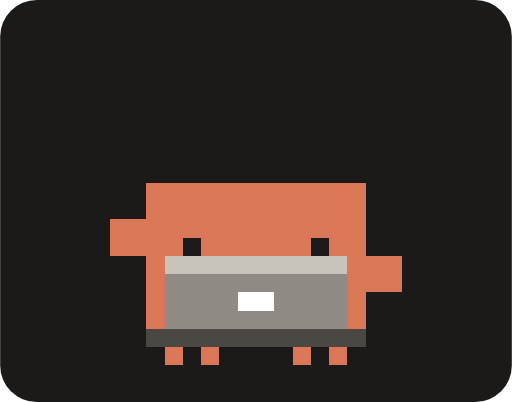
t = 0.00 s
t = 1.69 s: frame unchanged from t = 0.00 s, image omitted
t = 3.31 s: frame unchanged from t = 0.00 s, image omitted
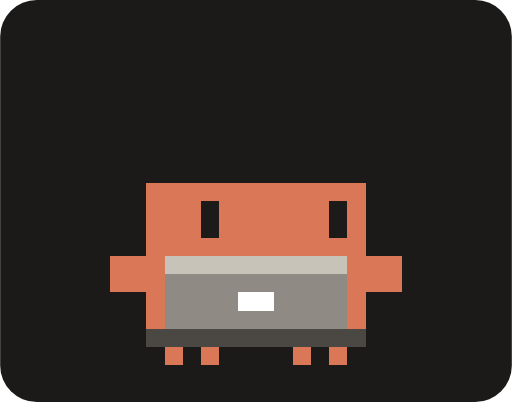
t = 4.94 s
t = 6.69 s: frame unchanged from t = 0.00 s, image omitted
t = 7.69 s: frame unchanged from t = 0.00 s, image omitted

The animated SVG that drew these frames (rendered in a browser with its animation timeline set to each time). Animation: 40 SMIL elements (animate=40); one cycle of 10.00 s, repeats indefinitely.

<svg xmlns="http://www.w3.org/2000/svg" viewBox="0 0 28 22" width="140" height="110"><rect width="28" height="22" rx="2" fill="#1b1a19"/><g shape-rendering="crispEdges"><g visibility="visible"><animate attributeName="visibility" values="visible;hidden" keyTimes="0;0.025" dur="10s" calcMode="discrete" repeatCount="indefinite"/><path fill="#D97757" d="M8 10h12v1h-12zM8 11h12v1h-12zM6 12h14v1h-14zM6 13h4v1h-4zM11 13h6v1h-6zM18 13h2v1h-2zM8 14h1v1h-1zM19 14h3v1h-3zM8 15h1v1h-1zM19 15h3v1h-3zM8 16h1v1h-1zM19 16h1v1h-1zM8 17h1v1h-1zM19 17h1v1h-1zM9 19h1v1h-1zM11 19h1v1h-1zM16 19h1v1h-1zM18 19h1v1h-1z"/><path fill="#1C1B1A" d="M10 13h1v1h-1zM17 13h1v1h-1z"/><path fill="#C8C3B9" d="M9 14h10v1h-10z"/><path fill="#8F8B84" d="M9 15h10v1h-10zM9 16h4v1h-4zM15 16h4v1h-4zM9 17h10v1h-10z"/><path fill="#FFFFFF" d="M13 16h2v1h-2z"/><path fill="#4B4844" d="M8 18h12v1h-12z"/></g><g visibility="hidden"><animate attributeName="visibility" values="hidden;visible;hidden" keyTimes="0;0.025;0.05" dur="10s" calcMode="discrete" repeatCount="indefinite"/><path fill="#D97757" d="M8 10h12v1h-12zM8 11h12v1h-12zM8 12h14v1h-14zM8 13h2v1h-2zM11 13h6v1h-6zM18 13h4v1h-4zM6 14h3v1h-3zM19 14h1v1h-1zM6 15h3v1h-3zM19 15h1v1h-1zM8 16h1v1h-1zM19 16h1v1h-1zM8 17h1v1h-1zM19 17h1v1h-1zM9 19h1v1h-1zM11 19h1v1h-1zM16 19h1v1h-1zM18 19h1v1h-1z"/><path fill="#1C1B1A" d="M10 13h1v1h-1zM17 13h1v1h-1z"/><path fill="#C8C3B9" d="M9 14h10v1h-10z"/><path fill="#8F8B84" d="M9 15h10v1h-10zM9 16h4v1h-4zM15 16h4v1h-4zM9 17h10v1h-10z"/><path fill="#FFFFFF" d="M13 16h2v1h-2z"/><path fill="#4B4844" d="M8 18h12v1h-12z"/></g><g visibility="hidden"><animate attributeName="visibility" values="hidden;visible;hidden" keyTimes="0;0.05;0.075" dur="10s" calcMode="discrete" repeatCount="indefinite"/><path fill="#D97757" d="M8 10h12v1h-12zM8 11h12v1h-12zM6 12h14v1h-14zM6 13h4v1h-4zM11 13h6v1h-6zM18 13h2v1h-2zM8 14h1v1h-1zM19 14h3v1h-3zM8 15h1v1h-1zM19 15h3v1h-3zM8 16h1v1h-1zM19 16h1v1h-1zM8 17h1v1h-1zM19 17h1v1h-1zM9 19h1v1h-1zM11 19h1v1h-1zM16 19h1v1h-1zM18 19h1v1h-1z"/><path fill="#1C1B1A" d="M10 13h1v1h-1zM17 13h1v1h-1z"/><path fill="#C8C3B9" d="M9 14h10v1h-10z"/><path fill="#8F8B84" d="M9 15h10v1h-10zM9 16h4v1h-4zM15 16h4v1h-4zM9 17h10v1h-10z"/><path fill="#FFFFFF" d="M13 16h2v1h-2z"/><path fill="#4B4844" d="M8 18h12v1h-12z"/></g><g visibility="hidden"><animate attributeName="visibility" values="hidden;visible;hidden" keyTimes="0;0.075;0.1" dur="10s" calcMode="discrete" repeatCount="indefinite"/><path fill="#D97757" d="M8 10h12v1h-12zM8 11h12v1h-12zM8 12h14v1h-14zM8 13h2v1h-2zM11 13h6v1h-6zM18 13h4v1h-4zM6 14h3v1h-3zM19 14h1v1h-1zM6 15h3v1h-3zM19 15h1v1h-1zM8 16h1v1h-1zM19 16h1v1h-1zM8 17h1v1h-1zM19 17h1v1h-1zM9 19h1v1h-1zM11 19h1v1h-1zM16 19h1v1h-1zM18 19h1v1h-1z"/><path fill="#1C1B1A" d="M10 13h1v1h-1zM17 13h1v1h-1z"/><path fill="#C8C3B9" d="M9 14h10v1h-10z"/><path fill="#8F8B84" d="M9 15h10v1h-10zM9 16h4v1h-4zM15 16h4v1h-4zM9 17h10v1h-10z"/><path fill="#FFFFFF" d="M13 16h2v1h-2z"/><path fill="#4B4844" d="M8 18h12v1h-12z"/></g><g visibility="hidden"><animate attributeName="visibility" values="hidden;visible;hidden" keyTimes="0;0.1;0.125" dur="10s" calcMode="discrete" repeatCount="indefinite"/><path fill="#D97757" d="M8 10h12v1h-12zM8 11h12v1h-12zM6 12h14v1h-14zM6 13h4v1h-4zM11 13h6v1h-6zM18 13h2v1h-2zM8 14h1v1h-1zM19 14h3v1h-3zM8 15h1v1h-1zM19 15h3v1h-3zM8 16h1v1h-1zM19 16h1v1h-1zM8 17h1v1h-1zM19 17h1v1h-1zM9 19h1v1h-1zM11 19h1v1h-1zM16 19h1v1h-1zM18 19h1v1h-1z"/><path fill="#1C1B1A" d="M10 13h1v1h-1zM17 13h1v1h-1z"/><path fill="#C8C3B9" d="M9 14h10v1h-10z"/><path fill="#8F8B84" d="M9 15h10v1h-10zM9 16h4v1h-4zM15 16h4v1h-4zM9 17h10v1h-10z"/><path fill="#FFFFFF" d="M13 16h2v1h-2z"/><path fill="#4B4844" d="M8 18h12v1h-12z"/></g><g visibility="hidden"><animate attributeName="visibility" values="hidden;visible;hidden" keyTimes="0;0.125;0.15" dur="10s" calcMode="discrete" repeatCount="indefinite"/><path fill="#D97757" d="M8 10h12v1h-12zM8 11h12v1h-12zM8 12h14v1h-14zM8 13h2v1h-2zM11 13h6v1h-6zM18 13h4v1h-4zM6 14h3v1h-3zM19 14h1v1h-1zM6 15h3v1h-3zM19 15h1v1h-1zM8 16h1v1h-1zM19 16h1v1h-1zM8 17h1v1h-1zM19 17h1v1h-1zM9 19h1v1h-1zM11 19h1v1h-1zM16 19h1v1h-1zM18 19h1v1h-1z"/><path fill="#1C1B1A" d="M10 13h1v1h-1zM17 13h1v1h-1z"/><path fill="#C8C3B9" d="M9 14h10v1h-10z"/><path fill="#8F8B84" d="M9 15h10v1h-10zM9 16h4v1h-4zM15 16h4v1h-4zM9 17h10v1h-10z"/><path fill="#FFFFFF" d="M13 16h2v1h-2z"/><path fill="#4B4844" d="M8 18h12v1h-12z"/></g><g visibility="hidden"><animate attributeName="visibility" values="hidden;visible;hidden" keyTimes="0;0.15;0.175" dur="10s" calcMode="discrete" repeatCount="indefinite"/><path fill="#D97757" d="M8 10h12v1h-12zM8 11h12v1h-12zM6 12h14v1h-14zM6 13h4v1h-4zM11 13h6v1h-6zM18 13h2v1h-2zM8 14h1v1h-1zM19 14h3v1h-3zM8 15h1v1h-1zM19 15h3v1h-3zM8 16h1v1h-1zM19 16h1v1h-1zM8 17h1v1h-1zM19 17h1v1h-1zM9 19h1v1h-1zM11 19h1v1h-1zM16 19h1v1h-1zM18 19h1v1h-1z"/><path fill="#1C1B1A" d="M10 13h1v1h-1zM17 13h1v1h-1z"/><path fill="#C8C3B9" d="M9 14h10v1h-10z"/><path fill="#8F8B84" d="M9 15h10v1h-10zM9 16h4v1h-4zM15 16h4v1h-4zM9 17h10v1h-10z"/><path fill="#FFFFFF" d="M13 16h2v1h-2z"/><path fill="#4B4844" d="M8 18h12v1h-12z"/></g><g visibility="hidden"><animate attributeName="visibility" values="hidden;visible;hidden" keyTimes="0;0.175;0.2" dur="10s" calcMode="discrete" repeatCount="indefinite"/><path fill="#D97757" d="M8 10h12v1h-12zM8 11h12v1h-12zM8 12h14v1h-14zM8 13h2v1h-2zM11 13h6v1h-6zM18 13h4v1h-4zM6 14h3v1h-3zM19 14h1v1h-1zM6 15h3v1h-3zM19 15h1v1h-1zM8 16h1v1h-1zM19 16h1v1h-1zM8 17h1v1h-1zM19 17h1v1h-1zM9 19h1v1h-1zM11 19h1v1h-1zM16 19h1v1h-1zM18 19h1v1h-1z"/><path fill="#1C1B1A" d="M10 13h1v1h-1zM17 13h1v1h-1z"/><path fill="#C8C3B9" d="M9 14h10v1h-10z"/><path fill="#8F8B84" d="M9 15h10v1h-10zM9 16h4v1h-4zM15 16h4v1h-4zM9 17h10v1h-10z"/><path fill="#FFFFFF" d="M13 16h2v1h-2z"/><path fill="#4B4844" d="M8 18h12v1h-12z"/></g><g visibility="hidden"><animate attributeName="visibility" values="hidden;visible;hidden" keyTimes="0;0.2;0.225" dur="10s" calcMode="discrete" repeatCount="indefinite"/><path fill="#D97757" d="M8 10h12v1h-12zM8 11h12v1h-12zM8 12h12v1h-12zM8 13h3v1h-3zM12 13h6v1h-6zM19 13h1v1h-1zM6 14h3v1h-3zM19 14h3v1h-3zM6 15h3v1h-3zM19 15h3v1h-3zM8 16h1v1h-1zM19 16h1v1h-1zM8 17h1v1h-1zM19 17h1v1h-1zM9 19h1v1h-1zM11 19h1v1h-1zM16 19h1v1h-1zM18 19h1v1h-1z"/><path fill="#1C1B1A" d="M11 13h1v1h-1zM18 13h1v1h-1z"/><path fill="#C8C3B9" d="M9 14h10v1h-10z"/><path fill="#8F8B84" d="M9 15h10v1h-10zM9 16h4v1h-4zM15 16h4v1h-4zM9 17h10v1h-10z"/><path fill="#FFFFFF" d="M13 16h2v1h-2z"/><path fill="#4B4844" d="M8 18h12v1h-12z"/></g><g visibility="hidden"><animate attributeName="visibility" values="hidden;visible;hidden" keyTimes="0;0.225;0.25" dur="10s" calcMode="discrete" repeatCount="indefinite"/><path fill="#D97757" d="M8 10h12v1h-12zM8 11h12v1h-12zM8 12h12v1h-12zM8 13h3v1h-3zM12 13h6v1h-6zM19 13h1v1h-1zM6 14h3v1h-3zM19 14h3v1h-3zM6 15h3v1h-3zM19 15h3v1h-3zM8 16h1v1h-1zM19 16h1v1h-1zM8 17h1v1h-1zM19 17h1v1h-1zM9 19h1v1h-1zM11 19h1v1h-1zM16 19h1v1h-1zM18 19h1v1h-1z"/><path fill="#1C1B1A" d="M11 13h1v1h-1zM18 13h1v1h-1z"/><path fill="#C8C3B9" d="M9 14h10v1h-10z"/><path fill="#8F8B84" d="M9 15h10v1h-10zM9 16h4v1h-4zM15 16h4v1h-4zM9 17h10v1h-10z"/><path fill="#FFFFFF" d="M13 16h2v1h-2z"/><path fill="#4B4844" d="M8 18h12v1h-12z"/></g><g visibility="hidden"><animate attributeName="visibility" values="hidden;visible;hidden" keyTimes="0;0.25;0.275" dur="10s" calcMode="discrete" repeatCount="indefinite"/><path fill="#D97757" d="M8 10h12v1h-12zM8 11h12v1h-12zM8 12h12v1h-12zM8 13h2v1h-2zM11 13h6v1h-6zM18 13h2v1h-2zM6 14h3v1h-3zM19 14h3v1h-3zM6 15h3v1h-3zM19 15h3v1h-3zM8 16h1v1h-1zM19 16h1v1h-1zM8 17h1v1h-1zM19 17h1v1h-1zM9 19h1v1h-1zM11 19h1v1h-1zM16 19h1v1h-1zM18 19h1v1h-1z"/><path fill="#1C1B1A" d="M10 13h1v1h-1zM17 13h1v1h-1z"/><path fill="#C8C3B9" d="M9 14h10v1h-10z"/><path fill="#8F8B84" d="M9 15h10v1h-10zM9 16h4v1h-4zM15 16h4v1h-4zM9 17h10v1h-10z"/><path fill="#FFFFFF" d="M13 16h2v1h-2z"/><path fill="#4B4844" d="M8 18h12v1h-12z"/></g><g visibility="hidden"><animate attributeName="visibility" values="hidden;visible;hidden" keyTimes="0;0.275;0.3" dur="10s" calcMode="discrete" repeatCount="indefinite"/><path fill="#D97757" d="M8 10h12v1h-12zM8 11h12v1h-12zM6 12h14v1h-14zM6 13h4v1h-4zM11 13h6v1h-6zM18 13h2v1h-2zM8 14h1v1h-1zM19 14h3v1h-3zM8 15h1v1h-1zM19 15h3v1h-3zM8 16h1v1h-1zM19 16h1v1h-1zM8 17h1v1h-1zM19 17h1v1h-1zM9 19h1v1h-1zM11 19h1v1h-1zM16 19h1v1h-1zM18 19h1v1h-1z"/><path fill="#1C1B1A" d="M10 13h1v1h-1zM17 13h1v1h-1z"/><path fill="#C8C3B9" d="M9 14h10v1h-10z"/><path fill="#8F8B84" d="M9 15h10v1h-10zM9 16h4v1h-4zM15 16h4v1h-4zM9 17h10v1h-10z"/><path fill="#FFFFFF" d="M13 16h2v1h-2z"/><path fill="#4B4844" d="M8 18h12v1h-12z"/></g><g visibility="hidden"><animate attributeName="visibility" values="hidden;visible;hidden" keyTimes="0;0.3;0.325" dur="10s" calcMode="discrete" repeatCount="indefinite"/><path fill="#D97757" d="M8 10h12v1h-12zM8 11h12v1h-12zM8 12h14v1h-14zM8 13h2v1h-2zM11 13h6v1h-6zM18 13h4v1h-4zM6 14h3v1h-3zM19 14h1v1h-1zM6 15h3v1h-3zM19 15h1v1h-1zM8 16h1v1h-1zM19 16h1v1h-1zM8 17h1v1h-1zM19 17h1v1h-1zM9 19h1v1h-1zM11 19h1v1h-1zM16 19h1v1h-1zM18 19h1v1h-1z"/><path fill="#1C1B1A" d="M10 13h1v1h-1zM17 13h1v1h-1z"/><path fill="#C8C3B9" d="M9 14h10v1h-10z"/><path fill="#8F8B84" d="M9 15h10v1h-10zM9 16h4v1h-4zM15 16h4v1h-4zM9 17h10v1h-10z"/><path fill="#FFFFFF" d="M13 16h2v1h-2z"/><path fill="#4B4844" d="M8 18h12v1h-12z"/></g><g visibility="hidden"><animate attributeName="visibility" values="hidden;visible;hidden" keyTimes="0;0.325;0.35" dur="10s" calcMode="discrete" repeatCount="indefinite"/><path fill="#D97757" d="M8 10h12v1h-12zM8 11h12v1h-12zM6 12h14v1h-14zM6 13h4v1h-4zM11 13h6v1h-6zM18 13h2v1h-2zM8 14h1v1h-1zM19 14h3v1h-3zM8 15h1v1h-1zM19 15h3v1h-3zM8 16h1v1h-1zM19 16h1v1h-1zM8 17h1v1h-1zM19 17h1v1h-1zM9 19h1v1h-1zM11 19h1v1h-1zM16 19h1v1h-1zM18 19h1v1h-1z"/><path fill="#1C1B1A" d="M10 13h1v1h-1zM17 13h1v1h-1z"/><path fill="#C8C3B9" d="M9 14h10v1h-10z"/><path fill="#8F8B84" d="M9 15h10v1h-10zM9 16h4v1h-4zM15 16h4v1h-4zM9 17h10v1h-10z"/><path fill="#FFFFFF" d="M13 16h2v1h-2z"/><path fill="#4B4844" d="M8 18h12v1h-12z"/></g><g visibility="hidden"><animate attributeName="visibility" values="hidden;visible;hidden" keyTimes="0;0.35;0.375" dur="10s" calcMode="discrete" repeatCount="indefinite"/><path fill="#D97757" d="M8 10h12v1h-12zM8 11h12v1h-12zM8 12h14v1h-14zM8 13h2v1h-2zM11 13h6v1h-6zM18 13h4v1h-4zM6 14h3v1h-3zM19 14h1v1h-1zM6 15h3v1h-3zM19 15h1v1h-1zM8 16h1v1h-1zM19 16h1v1h-1zM8 17h1v1h-1zM19 17h1v1h-1zM9 19h1v1h-1zM11 19h1v1h-1zM16 19h1v1h-1zM18 19h1v1h-1z"/><path fill="#1C1B1A" d="M10 13h1v1h-1zM17 13h1v1h-1z"/><path fill="#C8C3B9" d="M9 14h10v1h-10z"/><path fill="#8F8B84" d="M9 15h10v1h-10zM9 16h4v1h-4zM15 16h4v1h-4zM9 17h10v1h-10z"/><path fill="#FFFFFF" d="M13 16h2v1h-2z"/><path fill="#4B4844" d="M8 18h12v1h-12z"/></g><g visibility="hidden"><animate attributeName="visibility" values="hidden;visible;hidden" keyTimes="0;0.375;0.4" dur="10s" calcMode="discrete" repeatCount="indefinite"/><path fill="#D97757" d="M8 10h12v1h-12zM8 11h12v1h-12zM6 12h14v1h-14zM6 13h4v1h-4zM11 13h6v1h-6zM18 13h2v1h-2zM8 14h1v1h-1zM19 14h3v1h-3zM8 15h1v1h-1zM19 15h3v1h-3zM8 16h1v1h-1zM19 16h1v1h-1zM8 17h1v1h-1zM19 17h1v1h-1zM9 19h1v1h-1zM11 19h1v1h-1zM16 19h1v1h-1zM18 19h1v1h-1z"/><path fill="#1C1B1A" d="M10 13h1v1h-1zM17 13h1v1h-1z"/><path fill="#C8C3B9" d="M9 14h10v1h-10z"/><path fill="#8F8B84" d="M9 15h10v1h-10zM9 16h4v1h-4zM15 16h4v1h-4zM9 17h10v1h-10z"/><path fill="#FFFFFF" d="M13 16h2v1h-2z"/><path fill="#4B4844" d="M8 18h12v1h-12z"/></g><g visibility="hidden"><animate attributeName="visibility" values="hidden;visible;hidden" keyTimes="0;0.4;0.425" dur="10s" calcMode="discrete" repeatCount="indefinite"/><path fill="#D97757" d="M8 10h12v1h-12zM8 11h12v1h-12zM8 12h14v1h-14zM8 13h2v1h-2zM11 13h6v1h-6zM18 13h4v1h-4zM6 14h3v1h-3zM19 14h1v1h-1zM6 15h3v1h-3zM19 15h1v1h-1zM8 16h1v1h-1zM19 16h1v1h-1zM8 17h1v1h-1zM19 17h1v1h-1zM9 19h1v1h-1zM11 19h1v1h-1zM16 19h1v1h-1zM18 19h1v1h-1z"/><path fill="#1C1B1A" d="M10 13h1v1h-1zM17 13h1v1h-1z"/><path fill="#C8C3B9" d="M9 14h10v1h-10z"/><path fill="#8F8B84" d="M9 15h10v1h-10zM9 16h4v1h-4zM15 16h4v1h-4zM9 17h10v1h-10z"/><path fill="#FFFFFF" d="M13 16h2v1h-2z"/><path fill="#4B4844" d="M8 18h12v1h-12z"/></g><g visibility="hidden"><animate attributeName="visibility" values="hidden;visible;hidden" keyTimes="0;0.425;0.45" dur="10s" calcMode="discrete" repeatCount="indefinite"/><path fill="#D97757" d="M8 10h12v1h-12zM8 11h2v1h-2zM11 11h6v1h-6zM18 11h2v1h-2zM8 12h2v1h-2zM11 12h6v1h-6zM18 12h2v1h-2zM8 13h12v1h-12zM6 14h3v1h-3zM19 14h3v1h-3zM6 15h3v1h-3zM19 15h3v1h-3zM8 16h1v1h-1zM19 16h1v1h-1zM8 17h1v1h-1zM19 17h1v1h-1zM9 19h1v1h-1zM11 19h1v1h-1zM16 19h1v1h-1zM18 19h1v1h-1z"/><path fill="#1C1B1A" d="M10 11h1v1h-1zM17 11h1v1h-1zM10 12h1v1h-1zM17 12h1v1h-1z"/><path fill="#C8C3B9" d="M9 14h10v1h-10z"/><path fill="#8F8B84" d="M9 15h10v1h-10zM9 16h4v1h-4zM15 16h4v1h-4zM9 17h10v1h-10z"/><path fill="#FFFFFF" d="M13 16h2v1h-2z"/><path fill="#4B4844" d="M8 18h12v1h-12z"/></g><g visibility="hidden"><animate attributeName="visibility" values="hidden;visible;hidden" keyTimes="0;0.45;0.475" dur="10s" calcMode="discrete" repeatCount="indefinite"/><path fill="#D97757" d="M8 11h12v1h-12zM8 12h2v1h-2zM11 12h6v1h-6zM18 12h2v1h-2zM8 13h2v1h-2zM11 13h6v1h-6zM18 13h2v1h-2zM8 14h1v1h-1zM19 14h1v1h-1zM6 15h3v1h-3zM19 15h3v1h-3zM6 16h3v1h-3zM19 16h3v1h-3zM8 17h1v1h-1zM19 17h1v1h-1zM9 19h1v1h-1zM11 19h1v1h-1zM16 19h1v1h-1zM18 19h1v1h-1z"/><path fill="#1C1B1A" d="M10 12h1v1h-1zM17 12h1v1h-1zM10 13h1v1h-1zM17 13h1v1h-1z"/><path fill="#C8C3B9" d="M9 14h10v1h-10z"/><path fill="#8F8B84" d="M9 15h10v1h-10zM9 16h4v1h-4zM15 16h4v1h-4zM9 17h10v1h-10z"/><path fill="#FFFFFF" d="M13 16h2v1h-2z"/><path fill="#4B4844" d="M8 18h12v1h-12z"/></g><g visibility="hidden"><animate attributeName="visibility" values="hidden;visible;hidden" keyTimes="0;0.475;0.5" dur="10s" calcMode="discrete" repeatCount="indefinite"/><path fill="#D97757" d="M8 10h12v1h-12zM8 11h3v1h-3zM12 11h6v1h-6zM19 11h1v1h-1zM8 12h3v1h-3zM12 12h6v1h-6zM19 12h1v1h-1zM8 13h12v1h-12zM6 14h3v1h-3zM19 14h3v1h-3zM6 15h3v1h-3zM19 15h3v1h-3zM8 16h1v1h-1zM19 16h1v1h-1zM8 17h1v1h-1zM19 17h1v1h-1zM9 19h1v1h-1zM11 19h1v1h-1zM16 19h1v1h-1zM18 19h1v1h-1z"/><path fill="#1C1B1A" d="M11 11h1v1h-1zM18 11h1v1h-1zM11 12h1v1h-1zM18 12h1v1h-1z"/><path fill="#C8C3B9" d="M9 14h10v1h-10z"/><path fill="#8F8B84" d="M9 15h10v1h-10zM9 16h4v1h-4zM15 16h4v1h-4zM9 17h10v1h-10z"/><path fill="#FFFFFF" d="M13 16h2v1h-2z"/><path fill="#4B4844" d="M8 18h12v1h-12z"/></g><g visibility="hidden"><animate attributeName="visibility" values="hidden;visible;hidden" keyTimes="0;0.5;0.525" dur="10s" calcMode="discrete" repeatCount="indefinite"/><path fill="#D97757" d="M8 10h12v1h-12zM8 11h12v1h-12zM6 12h14v1h-14zM6 13h4v1h-4zM11 13h6v1h-6zM18 13h2v1h-2zM8 14h1v1h-1zM19 14h3v1h-3zM8 15h1v1h-1zM19 15h3v1h-3zM8 16h1v1h-1zM19 16h1v1h-1zM8 17h1v1h-1zM19 17h1v1h-1zM9 19h1v1h-1zM11 19h1v1h-1zM16 19h1v1h-1zM18 19h1v1h-1z"/><path fill="#1C1B1A" d="M10 13h1v1h-1zM17 13h1v1h-1z"/><path fill="#C8C3B9" d="M9 14h10v1h-10z"/><path fill="#8F8B84" d="M9 15h10v1h-10zM9 16h4v1h-4zM15 16h4v1h-4zM9 17h10v1h-10z"/><path fill="#FFFFFF" d="M13 16h2v1h-2z"/><path fill="#4B4844" d="M8 18h12v1h-12z"/></g><g visibility="hidden"><animate attributeName="visibility" values="hidden;visible;hidden" keyTimes="0;0.525;0.55" dur="10s" calcMode="discrete" repeatCount="indefinite"/><path fill="#D97757" d="M8 10h12v1h-12zM8 11h12v1h-12zM8 12h14v1h-14zM8 13h2v1h-2zM11 13h6v1h-6zM18 13h4v1h-4zM6 14h3v1h-3zM19 14h1v1h-1zM6 15h3v1h-3zM19 15h1v1h-1zM8 16h1v1h-1zM19 16h1v1h-1zM8 17h1v1h-1zM19 17h1v1h-1zM9 19h1v1h-1zM11 19h1v1h-1zM16 19h1v1h-1zM18 19h1v1h-1z"/><path fill="#1C1B1A" d="M10 13h1v1h-1zM17 13h1v1h-1z"/><path fill="#C8C3B9" d="M9 14h10v1h-10z"/><path fill="#8F8B84" d="M9 15h10v1h-10zM9 16h4v1h-4zM15 16h4v1h-4zM9 17h10v1h-10z"/><path fill="#FFFFFF" d="M13 16h2v1h-2z"/><path fill="#4B4844" d="M8 18h12v1h-12z"/></g><g visibility="hidden"><animate attributeName="visibility" values="hidden;visible;hidden" keyTimes="0;0.55;0.575" dur="10s" calcMode="discrete" repeatCount="indefinite"/><path fill="#D97757" d="M8 10h12v1h-12zM8 11h12v1h-12zM6 12h14v1h-14zM6 13h4v1h-4zM11 13h6v1h-6zM18 13h2v1h-2zM8 14h1v1h-1zM19 14h3v1h-3zM8 15h1v1h-1zM19 15h3v1h-3zM8 16h1v1h-1zM19 16h1v1h-1zM8 17h1v1h-1zM19 17h1v1h-1zM9 19h1v1h-1zM11 19h1v1h-1zM16 19h1v1h-1zM18 19h1v1h-1z"/><path fill="#1C1B1A" d="M10 13h1v1h-1zM17 13h1v1h-1z"/><path fill="#C8C3B9" d="M9 14h10v1h-10z"/><path fill="#8F8B84" d="M9 15h10v1h-10zM9 16h4v1h-4zM15 16h4v1h-4zM9 17h10v1h-10z"/><path fill="#FFFFFF" d="M13 16h2v1h-2z"/><path fill="#4B4844" d="M8 18h12v1h-12z"/></g><g visibility="hidden"><animate attributeName="visibility" values="hidden;visible;hidden" keyTimes="0;0.575;0.6" dur="10s" calcMode="discrete" repeatCount="indefinite"/><path fill="#D97757" d="M8 10h12v1h-12zM8 11h12v1h-12zM8 12h14v1h-14zM8 13h2v1h-2zM11 13h6v1h-6zM18 13h4v1h-4zM6 14h3v1h-3zM19 14h1v1h-1zM6 15h3v1h-3zM19 15h1v1h-1zM8 16h1v1h-1zM19 16h1v1h-1zM8 17h1v1h-1zM19 17h1v1h-1zM9 19h1v1h-1zM11 19h1v1h-1zM16 19h1v1h-1zM18 19h1v1h-1z"/><path fill="#1C1B1A" d="M10 13h1v1h-1zM17 13h1v1h-1z"/><path fill="#C8C3B9" d="M9 14h10v1h-10z"/><path fill="#8F8B84" d="M9 15h10v1h-10zM9 16h4v1h-4zM15 16h4v1h-4zM9 17h10v1h-10z"/><path fill="#FFFFFF" d="M13 16h2v1h-2z"/><path fill="#4B4844" d="M8 18h12v1h-12z"/></g><g visibility="hidden"><animate attributeName="visibility" values="hidden;visible;hidden" keyTimes="0;0.6;0.625" dur="10s" calcMode="discrete" repeatCount="indefinite"/><path fill="#D97757" d="M8 10h12v1h-12zM8 11h12v1h-12zM6 12h14v1h-14zM6 13h4v1h-4zM11 13h6v1h-6zM18 13h2v1h-2zM8 14h1v1h-1zM19 14h3v1h-3zM8 15h1v1h-1zM19 15h3v1h-3zM8 16h1v1h-1zM19 16h1v1h-1zM8 17h1v1h-1zM19 17h1v1h-1zM9 19h1v1h-1zM11 19h1v1h-1zM16 19h1v1h-1zM18 19h1v1h-1z"/><path fill="#1C1B1A" d="M10 13h1v1h-1zM17 13h1v1h-1z"/><path fill="#C8C3B9" d="M9 14h10v1h-10z"/><path fill="#8F8B84" d="M9 15h10v1h-10zM9 16h4v1h-4zM15 16h4v1h-4zM9 17h10v1h-10z"/><path fill="#FFFFFF" d="M13 16h2v1h-2z"/><path fill="#4B4844" d="M8 18h12v1h-12z"/></g><g visibility="hidden"><animate attributeName="visibility" values="hidden;visible;hidden" keyTimes="0;0.625;0.65" dur="10s" calcMode="discrete" repeatCount="indefinite"/><path fill="#D97757" d="M8 10h12v1h-12zM8 11h12v1h-12zM8 12h14v1h-14zM8 13h2v1h-2zM11 13h6v1h-6zM18 13h4v1h-4zM6 14h3v1h-3zM19 14h1v1h-1zM6 15h3v1h-3zM19 15h1v1h-1zM8 16h1v1h-1zM19 16h1v1h-1zM8 17h1v1h-1zM19 17h1v1h-1zM9 19h1v1h-1zM11 19h1v1h-1zM16 19h1v1h-1zM18 19h1v1h-1z"/><path fill="#1C1B1A" d="M10 13h1v1h-1zM17 13h1v1h-1z"/><path fill="#C8C3B9" d="M9 14h10v1h-10z"/><path fill="#8F8B84" d="M9 15h10v1h-10zM9 16h4v1h-4zM15 16h4v1h-4zM9 17h10v1h-10z"/><path fill="#FFFFFF" d="M13 16h2v1h-2z"/><path fill="#4B4844" d="M8 18h12v1h-12z"/></g><g visibility="hidden"><animate attributeName="visibility" values="hidden;visible;hidden" keyTimes="0;0.65;0.675" dur="10s" calcMode="discrete" repeatCount="indefinite"/><path fill="#D97757" d="M8 10h12v1h-12zM8 11h12v1h-12zM6 12h14v1h-14zM6 13h4v1h-4zM11 13h6v1h-6zM18 13h2v1h-2zM8 14h1v1h-1zM19 14h3v1h-3zM8 15h1v1h-1zM19 15h3v1h-3zM8 16h1v1h-1zM19 16h1v1h-1zM8 17h1v1h-1zM19 17h1v1h-1zM9 19h1v1h-1zM11 19h1v1h-1zM16 19h1v1h-1zM18 19h1v1h-1z"/><path fill="#1C1B1A" d="M10 13h1v1h-1zM17 13h1v1h-1z"/><path fill="#C8C3B9" d="M9 14h10v1h-10z"/><path fill="#8F8B84" d="M9 15h10v1h-10zM9 16h4v1h-4zM15 16h4v1h-4zM9 17h10v1h-10z"/><path fill="#FFFFFF" d="M13 16h2v1h-2z"/><path fill="#4B4844" d="M8 18h12v1h-12z"/></g><g visibility="hidden"><animate attributeName="visibility" values="hidden;visible;hidden" keyTimes="0;0.675;0.7" dur="10s" calcMode="discrete" repeatCount="indefinite"/><path fill="#D97757" d="M8 10h12v1h-12zM8 11h12v1h-12zM8 12h14v1h-14zM8 13h2v1h-2zM11 13h6v1h-6zM18 13h4v1h-4zM6 14h3v1h-3zM19 14h1v1h-1zM6 15h3v1h-3zM19 15h1v1h-1zM8 16h1v1h-1zM19 16h1v1h-1zM8 17h1v1h-1zM19 17h1v1h-1zM9 19h1v1h-1zM11 19h1v1h-1zM16 19h1v1h-1zM18 19h1v1h-1z"/><path fill="#1C1B1A" d="M10 13h1v1h-1zM17 13h1v1h-1z"/><path fill="#C8C3B9" d="M9 14h10v1h-10z"/><path fill="#8F8B84" d="M9 15h10v1h-10zM9 16h4v1h-4zM15 16h4v1h-4zM9 17h10v1h-10z"/><path fill="#FFFFFF" d="M13 16h2v1h-2z"/><path fill="#4B4844" d="M8 18h12v1h-12z"/></g><g visibility="hidden"><animate attributeName="visibility" values="hidden;visible;hidden" keyTimes="0;0.7;0.725" dur="10s" calcMode="discrete" repeatCount="indefinite"/><path fill="#D97757" d="M8 10h12v1h-12zM8 11h12v1h-12zM8 12h12v1h-12zM8 13h2v1h-2zM12 13h4v1h-4zM18 13h2v1h-2zM6 14h3v1h-3zM19 14h3v1h-3zM6 15h3v1h-3zM19 15h3v1h-3zM8 16h1v1h-1zM19 16h1v1h-1zM8 17h1v1h-1zM19 17h1v1h-1zM9 19h1v1h-1zM11 19h1v1h-1zM16 19h1v1h-1zM18 19h1v1h-1z"/><path fill="#1C1B1A" d="M10 13h2v1h-2zM16 13h2v1h-2z"/><path fill="#C8C3B9" d="M9 14h10v1h-10z"/><path fill="#8F8B84" d="M9 15h10v1h-10zM9 16h4v1h-4zM15 16h4v1h-4zM9 17h10v1h-10z"/><path fill="#FFFFFF" d="M13 16h2v1h-2z"/><path fill="#4B4844" d="M8 18h12v1h-12z"/></g><g visibility="hidden"><animate attributeName="visibility" values="hidden;visible;hidden" keyTimes="0;0.725;0.75" dur="10s" calcMode="discrete" repeatCount="indefinite"/><path fill="#D97757" d="M8 10h12v1h-12zM8 11h12v1h-12zM8 12h12v1h-12zM8 13h2v1h-2zM11 13h6v1h-6zM18 13h2v1h-2zM6 14h3v1h-3zM19 14h3v1h-3zM6 15h3v1h-3zM19 15h3v1h-3zM8 16h1v1h-1zM19 16h1v1h-1zM8 17h1v1h-1zM19 17h1v1h-1zM9 19h1v1h-1zM11 19h1v1h-1zM16 19h1v1h-1zM18 19h1v1h-1z"/><path fill="#1C1B1A" d="M10 13h1v1h-1zM17 13h1v1h-1z"/><path fill="#C8C3B9" d="M9 14h10v1h-10z"/><path fill="#8F8B84" d="M9 15h10v1h-10zM9 16h4v1h-4zM15 16h4v1h-4zM9 17h10v1h-10z"/><path fill="#FFFFFF" d="M13 16h2v1h-2z"/><path fill="#4B4844" d="M8 18h12v1h-12z"/></g><g visibility="hidden"><animate attributeName="visibility" values="hidden;visible;hidden" keyTimes="0;0.75;0.775" dur="10s" calcMode="discrete" repeatCount="indefinite"/><path fill="#D97757" d="M8 10h12v1h-12zM8 11h12v1h-12zM6 12h14v1h-14zM6 13h4v1h-4zM11 13h6v1h-6zM18 13h2v1h-2zM8 14h1v1h-1zM19 14h3v1h-3zM8 15h1v1h-1zM19 15h3v1h-3zM8 16h1v1h-1zM19 16h1v1h-1zM8 17h1v1h-1zM19 17h1v1h-1zM9 19h1v1h-1zM11 19h1v1h-1zM16 19h1v1h-1zM18 19h1v1h-1z"/><path fill="#1C1B1A" d="M10 13h1v1h-1zM17 13h1v1h-1z"/><path fill="#C8C3B9" d="M9 14h10v1h-10z"/><path fill="#8F8B84" d="M9 15h10v1h-10zM9 16h4v1h-4zM15 16h4v1h-4zM9 17h10v1h-10z"/><path fill="#FFFFFF" d="M13 16h2v1h-2z"/><path fill="#4B4844" d="M8 18h12v1h-12z"/></g><g visibility="hidden"><animate attributeName="visibility" values="hidden;visible;hidden" keyTimes="0;0.775;0.8" dur="10s" calcMode="discrete" repeatCount="indefinite"/><path fill="#D97757" d="M8 10h12v1h-12zM8 11h12v1h-12zM8 12h14v1h-14zM8 13h2v1h-2zM11 13h6v1h-6zM18 13h4v1h-4zM6 14h3v1h-3zM19 14h1v1h-1zM6 15h3v1h-3zM19 15h1v1h-1zM8 16h1v1h-1zM19 16h1v1h-1zM8 17h1v1h-1zM19 17h1v1h-1zM9 19h1v1h-1zM11 19h1v1h-1zM16 19h1v1h-1zM18 19h1v1h-1z"/><path fill="#1C1B1A" d="M10 13h1v1h-1zM17 13h1v1h-1z"/><path fill="#C8C3B9" d="M9 14h10v1h-10z"/><path fill="#8F8B84" d="M9 15h10v1h-10zM9 16h4v1h-4zM15 16h4v1h-4zM9 17h10v1h-10z"/><path fill="#FFFFFF" d="M13 16h2v1h-2z"/><path fill="#4B4844" d="M8 18h12v1h-12z"/></g><g visibility="hidden"><animate attributeName="visibility" values="hidden;visible;hidden" keyTimes="0;0.8;0.825" dur="10s" calcMode="discrete" repeatCount="indefinite"/><path fill="#D97757" d="M8 10h12v1h-12zM8 11h12v1h-12zM6 12h14v1h-14zM6 13h4v1h-4zM11 13h6v1h-6zM18 13h2v1h-2zM8 14h1v1h-1zM19 14h3v1h-3zM8 15h1v1h-1zM19 15h3v1h-3zM8 16h1v1h-1zM19 16h1v1h-1zM8 17h1v1h-1zM19 17h1v1h-1zM9 19h1v1h-1zM11 19h1v1h-1zM16 19h1v1h-1zM18 19h1v1h-1z"/><path fill="#1C1B1A" d="M10 13h1v1h-1zM17 13h1v1h-1z"/><path fill="#C8C3B9" d="M9 14h10v1h-10z"/><path fill="#8F8B84" d="M9 15h10v1h-10zM9 16h4v1h-4zM15 16h4v1h-4zM9 17h10v1h-10z"/><path fill="#FFFFFF" d="M13 16h2v1h-2z"/><path fill="#4B4844" d="M8 18h12v1h-12z"/></g><g visibility="hidden"><animate attributeName="visibility" values="hidden;visible;hidden" keyTimes="0;0.825;0.85" dur="10s" calcMode="discrete" repeatCount="indefinite"/><path fill="#D97757" d="M8 10h12v1h-12zM8 11h12v1h-12zM8 12h14v1h-14zM8 13h2v1h-2zM11 13h6v1h-6zM18 13h4v1h-4zM6 14h3v1h-3zM19 14h1v1h-1zM6 15h3v1h-3zM19 15h1v1h-1zM8 16h1v1h-1zM19 16h1v1h-1zM8 17h1v1h-1zM19 17h1v1h-1zM9 19h1v1h-1zM11 19h1v1h-1zM16 19h1v1h-1zM18 19h1v1h-1z"/><path fill="#1C1B1A" d="M10 13h1v1h-1zM17 13h1v1h-1z"/><path fill="#C8C3B9" d="M9 14h10v1h-10z"/><path fill="#8F8B84" d="M9 15h10v1h-10zM9 16h4v1h-4zM15 16h4v1h-4zM9 17h10v1h-10z"/><path fill="#FFFFFF" d="M13 16h2v1h-2z"/><path fill="#4B4844" d="M8 18h12v1h-12z"/></g><g visibility="hidden"><animate attributeName="visibility" values="hidden;visible;hidden" keyTimes="0;0.85;0.875" dur="10s" calcMode="discrete" repeatCount="indefinite"/><path fill="#D97757" d="M8 10h12v1h-12zM8 11h12v1h-12zM6 12h14v1h-14zM6 13h4v1h-4zM11 13h6v1h-6zM18 13h2v1h-2zM8 14h1v1h-1zM19 14h3v1h-3zM8 15h1v1h-1zM19 15h3v1h-3zM8 16h1v1h-1zM19 16h1v1h-1zM8 17h1v1h-1zM19 17h1v1h-1zM9 19h1v1h-1zM11 19h1v1h-1zM16 19h1v1h-1zM18 19h1v1h-1z"/><path fill="#1C1B1A" d="M10 13h1v1h-1zM17 13h1v1h-1z"/><path fill="#C8C3B9" d="M9 14h10v1h-10z"/><path fill="#8F8B84" d="M9 15h10v1h-10zM9 16h4v1h-4zM15 16h4v1h-4zM9 17h10v1h-10z"/><path fill="#FFFFFF" d="M13 16h2v1h-2z"/><path fill="#4B4844" d="M8 18h12v1h-12z"/></g><g visibility="hidden"><animate attributeName="visibility" values="hidden;visible;hidden" keyTimes="0;0.875;0.9" dur="10s" calcMode="discrete" repeatCount="indefinite"/><path fill="#D97757" d="M8 10h12v1h-12zM8 11h12v1h-12zM8 12h14v1h-14zM8 13h2v1h-2zM11 13h6v1h-6zM18 13h4v1h-4zM6 14h3v1h-3zM19 14h1v1h-1zM6 15h3v1h-3zM19 15h1v1h-1zM8 16h1v1h-1zM19 16h1v1h-1zM8 17h1v1h-1zM19 17h1v1h-1zM9 19h1v1h-1zM11 19h1v1h-1zM16 19h1v1h-1zM18 19h1v1h-1z"/><path fill="#1C1B1A" d="M10 13h1v1h-1zM17 13h1v1h-1z"/><path fill="#C8C3B9" d="M9 14h10v1h-10z"/><path fill="#8F8B84" d="M9 15h10v1h-10zM9 16h4v1h-4zM15 16h4v1h-4zM9 17h10v1h-10z"/><path fill="#FFFFFF" d="M13 16h2v1h-2z"/><path fill="#4B4844" d="M8 18h12v1h-12z"/></g><g visibility="hidden"><animate attributeName="visibility" values="hidden;visible;hidden" keyTimes="0;0.9;0.925" dur="10s" calcMode="discrete" repeatCount="indefinite"/><path fill="#D97757" d="M8 11h12v1h-12zM8 12h12v1h-12zM8 13h12v1h-12zM8 14h1v1h-1zM19 14h1v1h-1zM6 15h3v1h-3zM19 15h3v1h-3zM6 16h3v1h-3zM19 16h3v1h-3zM8 17h1v1h-1zM19 17h1v1h-1zM9 19h1v1h-1zM11 19h1v1h-1zM16 19h1v1h-1zM18 19h1v1h-1z"/><path fill="#C8C3B9" d="M9 14h10v1h-10z"/><path fill="#8F8B84" d="M9 15h10v1h-10zM9 16h4v1h-4zM15 16h4v1h-4zM9 17h10v1h-10z"/><path fill="#FFFFFF" d="M13 16h2v1h-2z"/><path fill="#4B4844" d="M8 18h12v1h-12z"/></g><g visibility="hidden"><animate attributeName="visibility" values="hidden;visible;hidden" keyTimes="0;0.925;0.95" dur="10s" calcMode="discrete" repeatCount="indefinite"/><path fill="#D97757" d="M8 11h12v1h-12zM8 12h12v1h-12zM8 13h12v1h-12zM8 14h1v1h-1zM19 14h1v1h-1zM6 15h3v1h-3zM19 15h3v1h-3zM6 16h3v1h-3zM19 16h3v1h-3zM8 17h1v1h-1zM19 17h1v1h-1zM9 19h1v1h-1zM11 19h1v1h-1zM16 19h1v1h-1zM18 19h1v1h-1z"/><path fill="#C8C3B9" d="M9 14h10v1h-10z"/><path fill="#8F8B84" d="M9 15h10v1h-10zM9 16h4v1h-4zM15 16h4v1h-4zM9 17h10v1h-10z"/><path fill="#FFFFFF" d="M13 16h2v1h-2z"/><path fill="#4B4844" d="M8 18h12v1h-12z"/></g><g visibility="hidden"><animate attributeName="visibility" values="hidden;visible;hidden" keyTimes="0;0.95;0.975" dur="10s" calcMode="discrete" repeatCount="indefinite"/><path fill="#D97757" d="M8 10h12v1h-12zM8 11h12v1h-12zM6 12h14v1h-14zM6 13h4v1h-4zM11 13h6v1h-6zM18 13h2v1h-2zM8 14h1v1h-1zM19 14h3v1h-3zM8 15h1v1h-1zM19 15h3v1h-3zM8 16h1v1h-1zM19 16h1v1h-1zM8 17h1v1h-1zM19 17h1v1h-1zM9 19h1v1h-1zM11 19h1v1h-1zM16 19h1v1h-1zM18 19h1v1h-1z"/><path fill="#1C1B1A" d="M10 13h1v1h-1zM17 13h1v1h-1z"/><path fill="#C8C3B9" d="M9 14h10v1h-10z"/><path fill="#8F8B84" d="M9 15h10v1h-10zM9 16h4v1h-4zM15 16h4v1h-4zM9 17h10v1h-10z"/><path fill="#FFFFFF" d="M13 16h2v1h-2z"/><path fill="#4B4844" d="M8 18h12v1h-12z"/></g><g visibility="hidden"><animate attributeName="visibility" values="hidden;visible" keyTimes="0;0.975" dur="10s" calcMode="discrete" repeatCount="indefinite"/><path fill="#D97757" d="M8 10h12v1h-12zM8 11h12v1h-12zM8 12h14v1h-14zM8 13h2v1h-2zM11 13h6v1h-6zM18 13h4v1h-4zM6 14h3v1h-3zM19 14h1v1h-1zM6 15h3v1h-3zM19 15h1v1h-1zM8 16h1v1h-1zM19 16h1v1h-1zM8 17h1v1h-1zM19 17h1v1h-1zM9 19h1v1h-1zM11 19h1v1h-1zM16 19h1v1h-1zM18 19h1v1h-1z"/><path fill="#1C1B1A" d="M10 13h1v1h-1zM17 13h1v1h-1z"/><path fill="#C8C3B9" d="M9 14h10v1h-10z"/><path fill="#8F8B84" d="M9 15h10v1h-10zM9 16h4v1h-4zM15 16h4v1h-4zM9 17h10v1h-10z"/><path fill="#FFFFFF" d="M13 16h2v1h-2z"/><path fill="#4B4844" d="M8 18h12v1h-12z"/></g></g></svg>
